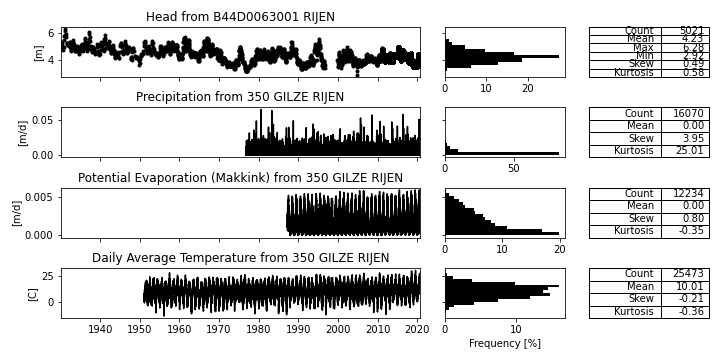

Data behind this chart, as committed beside it:
; Head [m] B44D0063001_RIJEN; Prec [m/d] 350_GILZE_RIJEN; Evap [m/d] 350_GILZE_RIJEN; Temp [C] 350_GILZE_RIJEN
1930-01-02; 5.05; ; ; 
1930-02-03; 5.26; ; ; 
1930-03-03; 5.31; ; ; 
1930-04-01; 5.26; ; ; 
1930-05-01; 5.0; ; ; 
1930-06-02; 4.91; ; ; 
1930-07-01; 4.74; ; ; 
1930-09-02; 4.94; ; ; 
1930-10-01; 4.98; ; ; 
1930-11-03; 5.47; ; ; 
1930-12-01; 5.78; ; ; 
1931-01-03; 5.86; ; ; 
1931-02-02; 6.13; ; ; 
1931-03-02; 6.28; ; ; 
1931-05-01; 5.9; ; ; 
1931-06-01; 5.69; ; ; 
1931-08-03; 5.21; ; ; 
1931-09-01; 5.28; ; ; 
1931-10-01; 5.24; ; ; 
1931-12-01; 5.11; ; ; 
1932-01-02; 5.14; ; ; 
1932-02-01; 5.26; ; ; 
1932-03-01; 5.16; ; ; 
1932-04-01; 5.04; ; ; 
1932-05-02; 5.29; ; ; 
1932-06-01; 5.35; ; ; 
1932-07-01; 4.99; ; ; 
1932-08-01; 4.8; ; ; 
1932-09-01; 4.69; ; ; 
1932-10-03; 4.76; ; ; 
1932-11-02; 5.09; ; ; 
1932-12-02; 5.28; ; ; 
1933-01-02; 5.25; ; ; 
1933-02-01; 5.18; ; ; 
1933-03-01; 5.48; ; ; 
1933-04-03; 5.35; ; ; 
1933-05-01; 5.16; ; ; 
1933-06-01; 5.02; ; ; 
1933-07-03; 4.9; ; ; 
1933-08-01; 4.77; ; ; 
1933-09-01; 4.67; ; ; 
1933-10-02; 4.63; ; ; 
1933-11-02; 4.69; ; ; 
1933-12-01; 4.85; ; ; 
1934-01-03; 4.83; ; ; 
1934-02-01; 4.94; ; ; 
1934-03-01; 4.97; ; ; 
1934-04-03; 5.01; ; ; 
1934-05-01; 4.95; ; ; 
1934-06-01; 4.84; ; ; 
1934-07-02; 4.72; ; ; 
1934-08-01; 4.57; ; ; 
1934-09-03; 4.5; ; ; 
1934-10-01; 4.42; ; ; 
1935-01-02; 4.69; ; ; 
1935-02-01; 4.86; ; ; 
1935-03-01; 5.05; ; ; 
1935-04-01; 5.07; ; ; 
1935-05-01; 5.15; ; ; 
1935-06-01; 5.08; ; ; 
... 26,056 more rows
